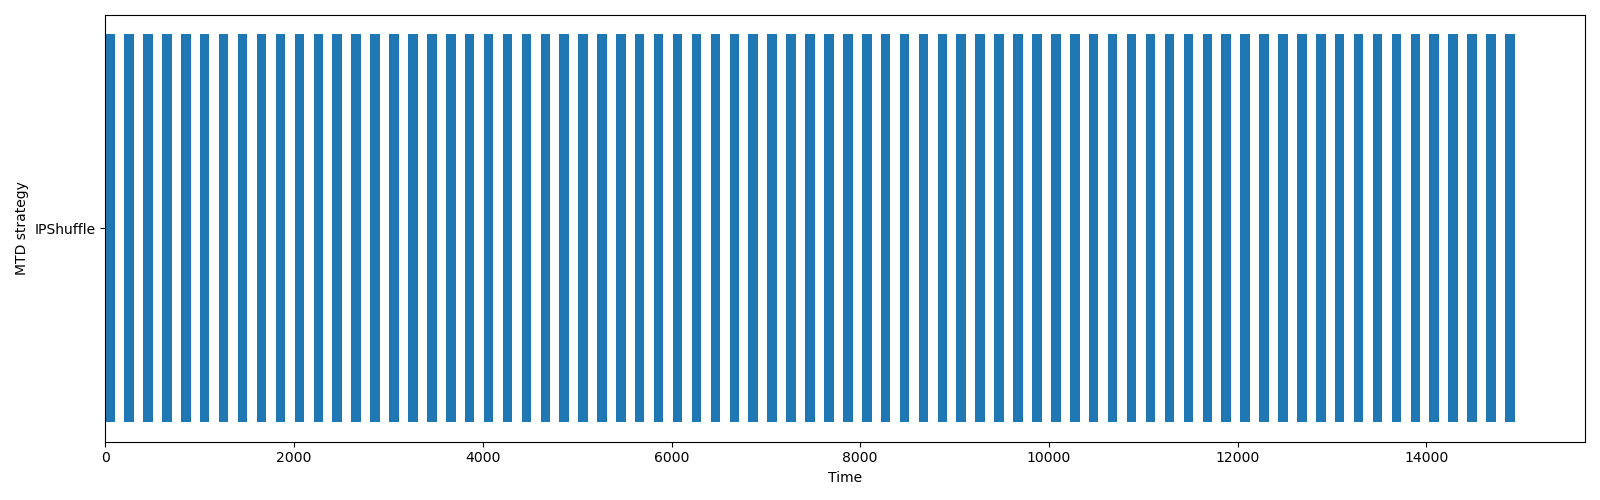

Source data for this figure (header and first rows):
name, start_time, finish_time, duration, executed_at
IPShuffle, 0.0, 100.6, 100.6, network
IPShuffle, 200.7, 301.5, 100.8, network
IPShuffle, 401.9, 501.9, 100, network
IPShuffle, 602.3, 702.4, 100.1, network
IPShuffle, 802.7, 903.5, 100.8, network
IPShuffle, 1003, 1103, 100.1, network
IPShuffle, 1203, 1304, 100.6, network
IPShuffle, 1404, 1505, 100.5, network
IPShuffle, 1604, 1704, 100.1, network
IPShuffle, 1805, 1905, 100.6, network
IPShuffle, 2006, 2106, 100.2, network
IPShuffle, 2207, 2307, 100.1, network
IPShuffle, 2407, 2507, 100, network
IPShuffle, 2607, 2707, 100.1, network
IPShuffle, 2808, 2908, 100.6, network
IPShuffle, 3009, 3109, 100.3, network
IPShuffle, 3209, 3310, 100.2, network
IPShuffle, 3409, 3510, 100.7, network
IPShuffle, 3611, 3711, 100.1, network
IPShuffle, 3811, 3911, 100.4, network
IPShuffle, 4011, 4112, 100.2, network
IPShuffle, 4212, 4312, 100.3, network
IPShuffle, 4412, 4513, 100.9, network
IPShuffle, 4612, 4713, 100.5, network
IPShuffle, 4813, 4913, 100.3, network
IPShuffle, 5013, 5113, 100.1, network
IPShuffle, 5213, 5313, 100.1, network
IPShuffle, 5413, 5513, 100.2, network
IPShuffle, 5613, 5714, 100.4, network
IPShuffle, 5814, 5914, 100.1, network
IPShuffle, 6014, 6115, 100.8, network
IPShuffle, 6215, 6315, 100.5, network
IPShuffle, 6415, 6516, 100.5, network
IPShuffle, 6615, 6715, 100.1, network
IPShuffle, 6816, 6918, 101.8, network
IPShuffle, 7016, 7117, 101.1, network
IPShuffle, 7217, 7318, 100.9, network
IPShuffle, 7417, 7523, 105.1, network
IPShuffle, 7617, 7718, 100.5, network
IPShuffle, 7820, 7921, 101, network
IPShuffle, 8020, 8120, 100.1, network
IPShuffle, 8220, 8320, 100.1, network
IPShuffle, 8420, 8520, 100.3, network
IPShuffle, 8620, 8721, 101, network
IPShuffle, 8820, 8920, 100, network
IPShuffle, 9020, 9122, 101, network
IPShuffle, 9221, 9321, 100.1, network
IPShuffle, 9421, 9521, 100, network
IPShuffle, 9622, 9723, 100.8, network
IPShuffle, 9822, 9924, 101.4, network
IPShuffle, 10025, 10125, 100, network
IPShuffle, 10225, 10325, 100, network
IPShuffle, 10425, 10526, 100.3, network
IPShuffle, 10626, 10727, 101, network
IPShuffle, 10827, 10928, 100.2, network
IPShuffle, 11028, 11128, 100, network
IPShuffle, 11228, 11328, 100, network
IPShuffle, 11428, 11529, 100.6, network
IPShuffle, 11629, 11729, 100.2, network
IPShuffle, 11829, 11929, 100.2, network
... 15 more rows
